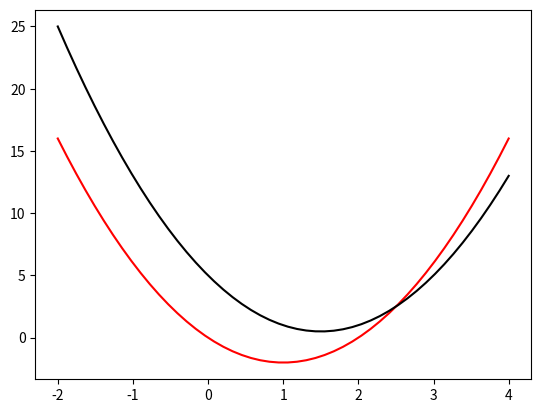

Generate this figure with matplotlib: (Note: this script raises an exception after producing the figure.)
# -*- coding: utf-8 -*-
"""
Created on Tue Feb 14 19:04:57 2017

@author: UO251005
"""
from __future__ import print_function
import scipy.optimize as sp
import numpy as np
import matplotlib.pyplot as plt

def g1(x,y):
    return  (x-2)**2 + y**2 -4

def g2(x,y):
    return x**2+(y-3)**2 - 4

x = np.linspace(-2,4)
y = x
y1 = g1(x,y);
y2 = g2(x,y);

plt.plot(x,y1,'red')
plt.plot(x,y2,'black')




tol = 1*10**-16
results = open('./exercise_9.txt', 'w')
print('{:d}'.format(fixedpoints1(0.5,tol,200)), file=results)
print('{:d}'.format(fixedpoints2(0.5,tol,200)), file=results)
print('{:d}'.format(fixedpoints3(0.5,tol,200)), file=results)
results.close()
